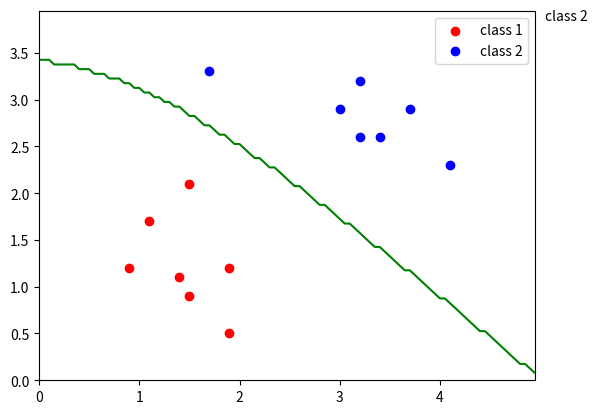

The script that saved this image:
import numpy as np
import  matplotlib.pyplot as plt
def pdf(x, mean, cov):
    # 获取均值向量的长度，即特征的数量
    n = len(mean)
    # 计算PDF的系数部分
    coeff = 1 / ((2 * np.pi) ** (n/2) * np.sqrt(np.linalg.det(cov)))
    # 计算PDF的指数部分
    exponet = -0.5 * np.dot(np.dot((x - mean).T, np.linalg.inv(cov)), (x - mean))
    return coeff * np.exp(exponet)

class1_points = np.array([[1.9, 1.2],
                          [1.5, 2.1],
                          [1.9, 0.5],
                          [1.5, 0.9],
                          [0.9, 1.2],
                          [1.1, 1.7],
                          [1.4, 1.1]])

class2_points = np.array([[3.2, 3.2],
                          [3.7, 2.9],
                          [3.2, 2.6],
                          [1.7, 3.3],
                          [3.4, 2.6],
                          [4.1, 2.3],
                          [3.0, 2.9]])
#创建数据集和标签
X = np.concatenate((class1_points,class2_points))
Y = np.concatenate((np.zeros(len(class1_points)),np.ones(len(class2_points))))
#计算先验概率
p = [np.sum(Y==0)/len(Y),np.sum(Y==1)/len(Y)]
print(p)
#求均值
y_mean = [np.mean(X[Y ==0],axis=  0),np.mean(X[Y==1],axis=0)]
#进行转置
x = X[Y==0].T
y = X[Y==1].T
class_covs = [np.cov(x),np.cov(y)]
point = np.array([0.5,3])
xx,yy = np.meshgrid(np.arange(0,5,0.05),np.arange(0,4,0.05))
grid_point = np.c_[xx.ravel(),yy.ravel()]
grid_label = []
for point in grid_point:
    posterior_provavilities = []
    for i in range(2):
        pdf(point, y_mean[i], class_covs[i])
        likelihood = pdf(point, y_mean[i], class_covs[i])
        print(likelihood)
        posterior_provavilities.append(p[i] * likelihood)
    pre_class = np.argmax(posterior_provavilities)
    grid_label.append(pre_class)

# 5. 显示决策边界
# 预测的标签与xx他们形状一致
grid_label = np.array(grid_label).reshape(xx.shape)
#画出散点图
plt.scatter(class1_points[:,0],class1_points[:,1],color = 'r',label = 'class 1')
plt.scatter(class2_points[:,0],class2_points[:,1],color = 'b',label = 'class 2')
contour = plt.contour(xx, yy, grid_label, levels=[0.5], colors="green")
if pre_class == 0:
    plt.text(point[0]+0.1,point[1]-0.1,'class 1')
elif pre_class == 1:
    plt.text(point[0]+0.1,point[1]-0.1,'class 2')
plt.legend()
plt.show()
